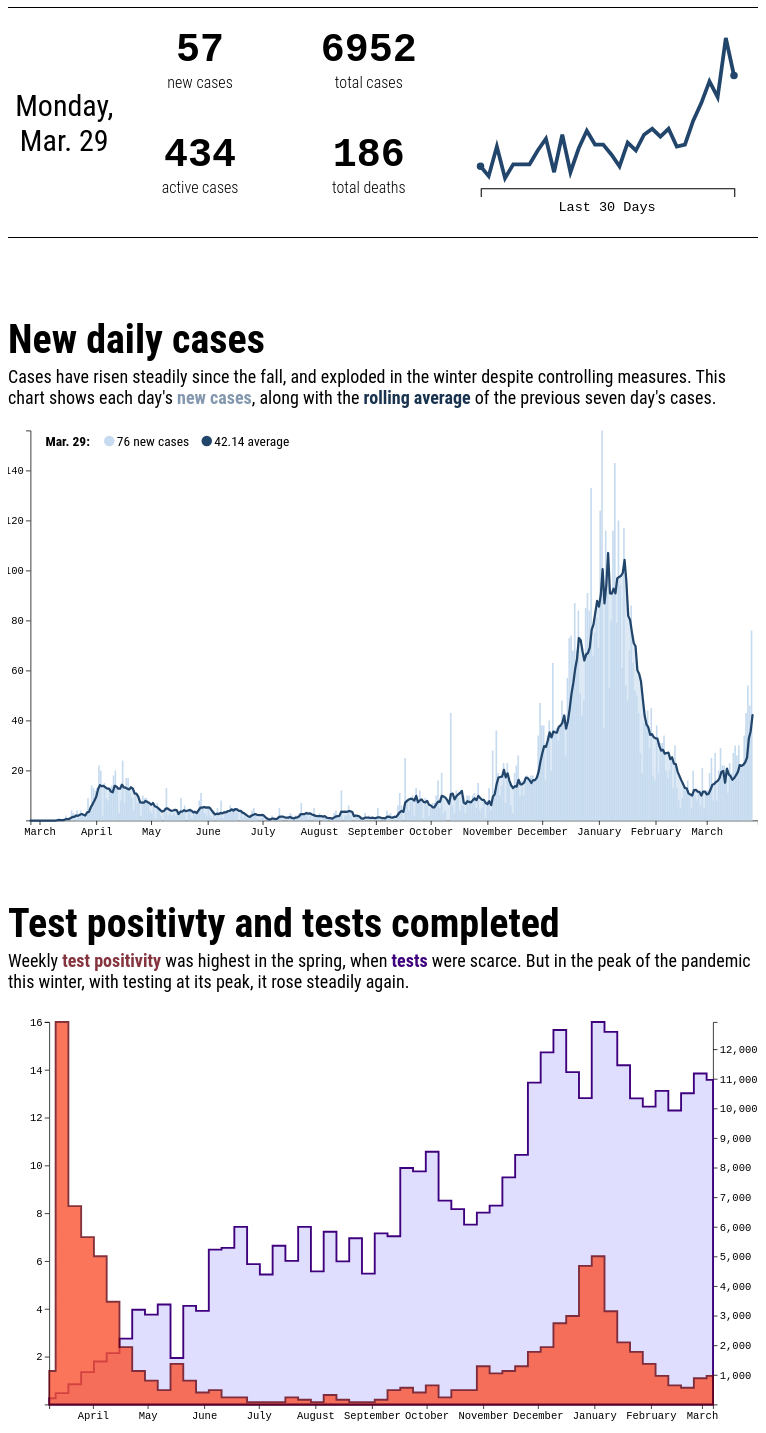
D3 v6 page, settled after 480 driven frames (8 s of simulated time); the page loaded 4 data file(s).


// ── daily.js
// loading data & calling draw function
d3.csv('./data/output/ml_general.csv')
    .then((data) => {
        
        // desired format is 3 labelled arrays
        let news = [];
        let avgs = [];

        for (i = data.length - 1; i > 0; i--) {
            let row = data[i];
            news.push(+row.new); 
            avgs.push(+row.avg);       
        }

        // today and dates
        const today = new Date(data[0].date);
        today.setDate(today.getDate() + 1);

        const dates = d3.timeDay.range(
            new Date(2020,1,25), today); 

        const dt = {
            new: news,
            avg: avgs,
            dates: dates
        };

        drawDaily(dt);

    })

function drawDaily(data) {

    // updating header
    const casesToday = data.new[data.new.length - 1];
    const avgToday = data.avg[data.avg.length - 1];
    const caseHed = d3.select('#daily h1').select('tspan');
    caseHed.text(casesToday);

    const width = 1000;
    const height = 600;
    const margin = {top: 30, right: 0, bottom: 50, left: 30};

    const blues = d3.schemeBlues[9];
    const barColour = blues[2];
    const lineColour = '#22456B';

    const svg = d3.select('#daily')
        .select('#daily-chart')
            .append('svg')
                .attr('viewBox', [0, 0, width, height]);

    // SCALES
    // two x scales
    const xBar = d3.scaleBand()
        .domain(d3.range(data.dates.length))
        .range([margin.left, width - margin.right])
        .padding(0.1);
    const xLine = d3.scaleUtc()
        .domain(d3.extent(data.dates))
        .range([margin.left, width - margin.right]);
    const y = d3.scaleLinear()
        .domain([0, d3.max(data.new)])
        .range([height - margin.bottom, margin.top]);

    // DRAWING TOOLS
    // line function
    const line = d3.line()
        // .curve(d3.curveLinear)
        .x((d,i) => xLine(data.dates[i]))
        .y(d => y(d));
    // area underlying line
    const area = d3.area()
        // .curve(d3.curveStep)
        .x((d,i) => xLine(data.dates[i]))
        .y0(y(0))
        .y1(d => y(d));

    // AXES
    const xx = g =>
        g
            .attr("transform", `translate(0,${height - margin.bottom})`)
            .call(d3.axisBottom(xLine)
                .ticks(10, d3.timeParse('%B')))
            .call(g => g.selectAll('.tick text')
                .attr('class', 'num')
                .style('font-size', '14px'));
    const yx = g => 
        g
            .attr("transform", `translate(${margin.left},0)`)
            .call(d3.axisLeft(y))
            // .call(g => g.select('.domain').remove())
            .call(g => g.selectAll('.tick text')
                .attr('class', 'num')
                .style('font-size', '14px'))
            // .call(g => g.selectAll('.tick:not(:first-of-type) line')
            //     .attr('x2', width)
            //     .attr('stroke', '#dbdbdb')
            //     .attr('stroke-dasharray', '4 8')
            //     .attr('stroke-width', 0.7))
            .call(g => g.select('.tick:first-of-type').remove());
       
        // tooltip
       const frmt = d3.timeFormat('%b. %d')
       const today = frmt(data.dates[data.dates.length - 1]);
       const tip = svg.append('g')
               .attr('id', 'daily-tip')
               .attr('transform', `translate(${margin.left + 20}, 0)`)
       dateTip = tip.append('text')
               .attr('x', 0)
               .attr('y', 50)
               .attr('font-weight', 'bold')
               .text(`${today}:`)
       tip.append('circle')
               .attr('cx', 85)
               .attr('cy', 44)
               .attr('r', 7)
               .attr('fill', barColour)
       newTip = tip.append('text')
               .attr('x', 95)
               .attr('y', 50)
               .text(`${casesToday} new cases`)
       tip.append('circle')
               .attr('cx', 215)
               .attr('cy', 44)
               .attr('r', 7)
               .attr('fill', lineColour)
       avgTip = tip.append('text')
           .attr('x', 225)
           .attr('y', 50)
           .text(`${avgToday.toFixed(2)} average`)
    
    //
    // HOVER
    //

    function hover() {

        // event listeners
        svg
            .on('mouseenter', entered)
            .on('mousemove', moved)
            .on('mouseleave', left);  
        
        function entered() {
            bars.transition().attr('opacity', 0.3);
        }
        
        function moved() {

            // co-ords
            const xm = xLine.invert(d3.pointer(event, this)[0]);
            const ind = d3.bisectCenter(data.dates, xm);
            const di = data.dates[ind];
            const news = data.new[ind];
            const avgs = data.avg[ind];

            // highlighting bar
            bars
                .attr('opacity', (d,i) => {
                    let da = data.dates[i];
                    if (da == di) {return 1;}
                    else {return 0.3;}
                })
                .attr('fill', (d,i) => {
                    let da = data.dates[i];
                    if (da == di) {
                        return lineColour;
                    }
                    else {return barColour;}
                })
                .attr('width', (d,i) => {
                    let da = data.dates[i];
                    if (da == di) {
                        return xBar.bandwidth() + (xBar.bandwidth() / 3);
                    }
                    else {return xBar.bandwidth()}
                });

            // updating tooltip
            dateTip.text(`${frmt(di)}:`);
            newTip.text(`${news} new cases`);
            avgTip.text(`${avgs.toFixed(2)} average`);
        }

        function left() {
            bars.transition()
                .attr('opacity', 0.6)
                .attr('fill', barColour);
            dateTip.text(`${today}:`);
            newTip.text(`${casesToday} new cases`);
            avgTip.text(`${avgToday.toFixed(2)} average`);
        }
    }

    // 
    // DRAWING
    //    
    
    // axes
    svg.append('g').call(xx);
    svg.append('g').call(yx);

    // area under line
    const bg = svg.append('path')
            .attr('id', 'daily-area')
        .datum(data.avg)
            .attr('fill', barColour)
            .attr('opacity', 0.6)
            .attr('d', area);

    // drawing bars
    const bars = svg.append('g')
            .attr('id', 'bars')
        .selectAll('rect')
        .data(data.new)
        .join('rect')
            .attr('x', (d, i) => xBar(i))
            .attr('y', d => y(d))
            .attr('height', d => y(0) - y(d))
            .attr('width', xBar.bandwidth())
            .attr('fill', barColour)
            .attr('opacity', 1);
    
    // drawing line
    const path = svg.append('path')
        .attr('id', 'path')
        .datum(data.avg)
            .attr('fill', 'none')
            .attr('stroke', lineColour)
            .attr('opacity', 1)
            .attr('stroke-width', 3)
            .attr("stroke-linejoin", "round")
            .attr("stroke-linecap", "round")
            .attr('d', line);

    svg.call(hover);
    
}
// ── fact.js
// FACTS

d3.csv('./data/output/ml_summary.csv')
    .then(data => {

        const parse = d3.timeParse('%Y-%m-%d');
        const row = data[0];
        const dt = {
            date: parse(row.date),
            new: row.new,
            total: row.total,
            deaths: row.deaths,
            active: row.active
        }
        facts(dt);
    })

function facts(data) {

    // date
    const dayParse = d3.timeFormat('%A')
    const dateParse = d3.timeFormat('%b. %d')
    const dayText = d3.select('#fact-date tspan')
    const dateText = d3.select('#fact-date p')
    dayText.text(`${dayParse(data.date)},`);
    dateText.text(dateParse(data.date));

    // stats
    const nw = d3.select('#fact-new p')
    const total = d3.select('#fact-total p')
    const active = d3.select('#fact-active p')
    const deaths = d3.select('#fact-deaths p')

    nw.text(data.new);
    total.text(data.total);
    active.text(data.active);
    deaths.text(data.deaths);

}

// LINE

d3.csv('./data/output/ml_general.csv')
    .then((data) => {

        let series = [];
        let dates = [];
        const parse = d3.timeParse('%Y-%m-%d');

        for (i = 0; i < 31; i++) {
            series.push(+data[i].new);
            let date = parse(data[i].date);
            dates.push(date);
        }

        const dt = {
            dates: dates,
            series: series
        }

        drawFact({
            series: series.reverse(),
            dates: dates.reverse()
        });

    })

function drawFact(data) {

    

    const width = 200;
    const height = 150;
    const margin = {top: 20, right: 16, bottom: 30, left: 15};

    const svg = d3.select('#fact-line')
        .append('svg')
            .attr('viewBox', [0, 0, width, height]);

    const x = d3.scaleUtc()
        .domain(d3.extent(data.dates))
        .range([margin.left, width - margin.right]);
    const y = d3.scaleLinear()
        .domain([0, d3.max(data.series)])
        .range([height - margin.bottom, margin.top]);

    const l = d3.line()
        // .curve(d3.curveStep)
        .x((d,i) => x(data.dates[i]))
        .y(d => y(d)); 

    const xx = g =>
        g
            .attr("transform", `translate(0,${height - margin.bottom})`)
            .call(d3.axisBottom(x).ticks(0))
            .call(g => g.select('.domain')
                .attr('stroke-width', 0.7));
    // line dots
    svg
        .append('defs')
        .append('marker')
        .attr('id', 'fact-dot')
        .attr('viewBox', [0, 0, 20, 20])
        .attr('refX', 10)
        .attr('refY', 10)
        .attr('markerWidth', 10)
        .attr('markerHeight', 10)
        .append('circle')
            .attr('cx', 10)
            .attr('cy', 10)
            .attr('r', 2)
            .style('fill', '#22456B');

    svg.append('g')
        .call(xx);
    
    const line = svg.append('path')
        .datum(data.series)
            .attr('fill', 'none')
            .attr('stroke', '#22456B')
            .attr('stroke-width', 2.5)
            .attr('d', l)
            .attr('marker-start', 'url(#fact-dot)')
            .attr('marker-end', 'url(#fact-dot)')
    svg.append('text')
        .attr('transform', `translate(${67}, ${height - 15})`)
        .attr('font-size', 9)
        .attr('class', 'num')
        .text('Last 30 Days')

}
// ── joy.js
d3.csv('./data/output/ontario_new.csv')
    .then(data => {
        // JS is disgusting:
        data = data.reverse().slice(35,).filter(e => data.indexOf(e) != 185);

        // dates
        const dateParse = d3.timeParse('%Y-%m-%d');
        const dates = Array.from(d3.group(data, d => dateParse(d.date))
            .keys()).sort(d3.ascending);

        // series
        let series = [];
        const regions = [
            'London','Durham','Halton','Hamilton',
            'Ottawa','Waterloo','Windsor'
        ].reverse();
        regions.forEach(region => {
            let s = [];
            data.forEach(row => {
                s.push(+row[`${region}_7`]);
            })
            series.push({
                name: region,
                values: s
            })
        })

        const dt = {
            dates: dates,
            series: series
        }
        
        drawJoy(dt);

    })

function drawJoy(data) {

    const width = 1000;
    const height = data.series.length * 90;
    const margin = {top: 250, right: 20, bottom: 30, left: 75};
    const overlap = 4;

    const svg = d3.select('#joy-chart')
        .append('svg')
            .attr('viewBox', [0, 0, width, height]);

    // scales
    const x = d3.scaleUtc()
        .domain(d3.extent(data.dates))
        .range([margin.left, width - margin.right]);
    const y = d3.scalePoint()
        .domain(data.series.map(d => d.name))
        .range([margin.top, height - margin.bottom]);
    const z = d3.scaleLinear()
        .domain([0, d3.max(data.series, d => d3.max(d.values))]).nice()
        .range([0, -overlap * y.step()]);

    // functions
    const area = d3.area()
        // .curve(d3.curveStep)
        .x((d,i) => x(data.dates[i]))
        .y0(0)
        .y1(d => z(d));
    const line = area.lineY1();
    
    // axes
    const xx = g =>
        g
            .attr('transform', `translate(0, ${height - margin.bottom})`)
            .call(d3.axisBottom(x))
            .call(g => g.select('.domain').remove())
            .call(g => g.selectAll('.tick text')
                .attr('class', 'num')
                .style('font-size', 14));
    const yx = g =>
        g
            .attr("transform", `translate(${margin.left},0)`)
            .call(d3.axisLeft(y).tickSize(0).tickPadding(4))
            .call(g => g.select(".domain").remove())
            .call(g => g.selectAll('.tick text')
                .attr('class', 'num')
                .style('font-size', 14)
                .style('font-weight', 'bold'));

    // data join
    svg.append('g')
        .call(xx);
    svg.append('g')
        .call(yx);

    const rows = svg.append('g')
            .attr('id', 'joy-rows')
        .selectAll('g')
        .data(data.series)
        .join('g')
            .attr('transform', d => `translate(0, ${y(d.name) + 5})`)
            .attr('id', d => `joy-${d.name}`);

    rows.append('path')
        .attr('fill', d => {
            if (d.name == 'London') {
                return d3.schemeBlues[9][1];
            } else {
                return d3.schemeBlues[9][1]; 
            }
        })
        .attr('d', d => area(d.values));
    rows.append("path")
        .attr("fill", "none")
        .attr("stroke", '#19334F')
        .attr('stroke-width', 2.5)
        .style("mix-blend-mode", "multiply")
        .attr("d", d => line(d.values));

}
// ── peers.js
//
// DATA COLLECTION
//

// peer chart data
let peerChartData = d3.csv('./data/output/ontario_new.csv')
    .then(data => {
        data = data.reverse().slice((data.length - 30),);
        // dates
        const dateParse = d3.timeParse('%Y-%m-%d');
        const dates = Array.from(d3.group(data, d => dateParse(d.date))
            .keys()).sort(d3.ascending);
        // series
        let nws = [];
        let avgs = [];
        const regions = [
            'London','Durham','Halton','Hamilton',
            'Ottawa','Waterloo','Windsor'
        ].reverse();
        regions.forEach(region => {
            let nw = [];
            let avg = [];
            data.forEach(row => {
                nw.push(+row[`${region}`]);
                avg.push(+row[`${region}_7`]);
            })
            nws[`${region}`] = nw
            avgs[`${region}`] = avg
        })

        return dt = {
            dates: dates,
            new: nws,
            avg: avgs
        }
    })

// peer fact data
let peerFactData = d3.csv('./data/output/ontario_summary.csv')
    .then(data => {
        let dt = {}
        data.forEach(e => {
            dt[`${e.unit}`] = [Math.round(+e.change), +e.cases, +e.deaths]
        })
        return dt;
    })

// gets data from csv promise and draws chart
async function peerMain() {

    const chartData = await peerChartData;
    const factData = await peerFactData;
    console.log(factData);
    
    //
    // INITIALIZING FACT
    //

    let dt = factData['London'];
    let change = dt[0];
    let cases = dt[1];
    let deaths = dt[2];

    // colour scale for change
    const g = d3.scaleSequential(d3.interpolateYlGn);
    const r = d3.scaleSequential(d3.interpolateYlOrRd);
    const lsg = d3.scaleLinear()
        .domain([0, -100])
        .range([0.35, 1]);
    const lsr = d3.scaleLinear()
        .domain([0, 100])
        .range([0.6, 1]);

    // getting elements
    const changeText = d3.select('#peer-change .fact-num');
    const casesText = d3.select('#peer-total .fact-num');
    const deathsText = d3.select('#peer-deaths .fact-num');

    // changing for London
    changeText.text(`${change}%`);
    changeText.style('color', () => {
        if (Math.sign(change) == -1) {
            return g(lsg(change));
        } else {
            return r(lsr(change));
        }
    })
    casesText.text(`${cases}`);
    deathsText.text(`${deaths}`);

    // 
    // INITIALIZING CHART
    //

    data = chartData;

    const width = 300;
    const height = 200;
    const margin = {top: 20, right: 30, bottom: 30, left: 15};
    const svg = d3.select('#peer-chart')
        .append('svg')
            .attr('viewBox', [0, 0, width, height]);

    // line dots
    svg
        .append('defs')
        .append('marker')
        .attr('id', 'peer-dot')
        .attr('viewBox', [0, 0, 20, 20])
        .attr('refX', 10)
        .attr('refY', 10)
        .attr('markerWidth', 10)
        .attr('markerHeight', 10)
        .append('circle')
            .attr('cx', 10)
            .attr('cy', 10)
            .attr('r', 3)
            .style('fill', '#22456B');
    // scales
    const x = d3.scaleUtc()
        .domain(d3.extent(data.dates))
        .range([margin.left, width - margin.right]);
    const y = d3.scaleLinear()
        .domain([0, d3.max(data.new['London'])])
        .range([height - margin.bottom, margin.top]);
    const l = d3.line()
        .x((d,i) => x(data.dates[i]))
        .y(d => y(d)); 
    // axis
    const xx = g =>
        g
            .attr("transform", `translate(0,${height - margin.bottom})`)
            .call(d3.axisBottom(x)
                .ticks(0))
            .call(g => g.select('.domain')
                .attr('stroke-width', 1))
                .attr('stroke', '#dbdbdb');

    const yx = g => 
            g
                .attr("transform", `translate(${width - margin.right},0)`)
                    .attr('id', 'peer-axis')
                .call(d3.axisRight(y))
                .call(g => g.selectAll('.tick line')
                    .each(function(d,i) {
                        if (i%2 != 0) {d3.select(this).remove()}
                    }))
                    .attr('stroke-width', 0.3)
                .call(g => g.selectAll('.tick text')
                    .each(function(d,i) {
                        if (i%2 != 0) {d3.select(this).remove()}
                    }))
                .call(g => g.select('.domain').remove())
                .call(g => g.selectAll('.tick text')
                    .attr('class', 'num')
                    .style('font-size', '8px'))
                .call(g => g.select('.tick:first-of-type').remove());

    // DRAWING FIRST TIME
    svg.append('g')
        .call(xx);
    svg.append('g')
        .call(yx);
    const line = svg.append('path')
        .datum(data.new.London)
            .attr('fill', 'none')
            .attr('stroke', '#22456B')
            .attr('stroke-width', 2.5)
            .attr('d', l)
            .attr('marker-start', 'url(#peer-dot)')
            .attr('marker-end', 'url(#peer-dot)')
    svg.append('text')
        .attr('transform', `translate(${80}, ${height - 15})`)
        .attr('font-size', 9)
        .attr('class', 'num')
        .text('New Cases, Last 30 Days')

    //
    // EVENT LISTENING
    //
    
    function redraw(name) {

        // transition
        const t = d3.transition()
            .duration(750)
            .ease(d3.easeQuadOut)

        // FACT
        let dt = factData[name];
        let change = dt[0];
        let cases = dt[1];
        let deaths = dt[2];

        changeText.text(`${change}%`);
        changeText.transition(t).style('color', () => {
            if (Math.sign(change) == -1) {
                return g(lsg(change));
            } else {
                return r(lsr(change));
            }
        })
        casesText.text(`${cases}`);
        deathsText.text(`${deaths}`);

        // CHART

        // recalibrating scales
        const y = d3.scaleLinear()
            .domain([0, d3.max(data.new[`${name}`])])
            .range([height - margin.bottom, margin.top]);
        const l = d3.line()
            .x((d,i) => x(data.dates[i]))
            .y(d => y(d));

        // remaking y axis
        const yx = g => 
            g
                .attr("transform", `translate(${width - margin.right},0)`)
                    .attr('id', 'peer-axis')
                .call(d3.axisRight(y))
                .call(g => g.selectAll('.tick line')
                    .each(function(d,i) {
                        if (i%2 != 0) {d3.select(this).remove()}
                    }))
                    .attr('stroke-width', 0.3)
                .call(g => g.selectAll('.tick text')
                    .each(function(d,i) {
                        if (i%2 != 0) {d3.select(this).remove()}
                    }))
                .call(g => g.select('.domain').remove())
                .call(g => g.selectAll('.tick text')
                    .attr('class', 'num')
                    .style('font-size', '8px'))
                .call(g => g.select('.tick:first-of-type').remove());
        svg.select('#peer-axis').remove();
        svg.append('g')
            .call(yx);

        // redrawing line
        line
            .datum(data.new[`${name}`])
                .transition(t)
                .attr('d', l)
                .attr('marker-end', 'url(#peer-dot)')
        
    }

    // starting London button as hovered
    d3.select('#peers nav a')
        .style('color', d3.schemeBlues[9][6]);

    // getting region buttons
    const regions = d3.selectAll('#peers nav a')
    regions
        .on('mouseenter', entered)
        .on('click', clicked)
        .on('mouseleave', left);

    function entered() {
        const region = d3.select(this);
        region.style('background-color', d3.schemeBlues[9][1]);
    }

    function left() {
        const region = d3.select(this);
        region.transition().style('background-color', '#fff');
    }

    function clicked() {
        const region = d3.select(this);
        const name = this.id.slice(5,);
        regions.style('color', 'black');
        region.style('color', d3.schemeBlues[9][6]);
        redraw(name);
    }
}

peerMain();

// ── tests.js
d3.csv('./data/output/ml_test.csv')
    .then((data) => {
        let ml = [];
        let ont = [];
        let tests = [];
        let dates = [];

        for (i = data.length - 7; i > 0; i--) {
            let row = data[i];
            ml.push(+row.ml); 
            ont.push(+row.ont);
            tests.push(+row.ml_tests);
            dates.push(row.date);       
        }

        const dateParse = d3.timeParse('%b %d %Y');
        dates = dates.map(s => dateParse(s));

        // creating array of colours from data
        const c = d3.scaleSequential(d3.interpolateOrRd);
        const ls = d3.scaleLog()
            .domain([0.01, d3.max(ml)])
            .range([0.1, 0.8]);
        let fills = [];
        ml.forEach(e => {
            fills.push(c(ls(e)));
        })

        const dt = {
            ml: ml,
            ont: ont,
            dates: dates,
            tests: tests
        }
        
        draw(dt);

    })

function draw(data) {

    const width = 1000;
    const height = 600;
    const margin = {top: 40, right: 60, bottom: 50, left: 55};

    const svg = d3.select('#testing')
        .select('#testing-chart')
            .append('svg')
                .attr('viewBox', [0, 0, width, height]);

    // scales
    const x = d3.scaleUtc()
        .domain(d3.extent(data.dates))
        .range([margin.left, width - margin.right]);
    const y = d3.scaleLinear()
        .domain([0, d3.max(data.tests)])
        .range([height - margin.bottom, margin.top]);
    const y2 = d3.scaleLinear()
        .domain([0, d3.max(data.ml)])
        .range([height - margin.bottom, margin.top]);

    // line functions
    const line = d3.area()
        .curve(d3.curveStep)
        .x((d,i) => x(data.dates[i]))
        .y0(y(0))
        .y1((d,i) => y(d));
    const area = d3.area()
        .curve(d3.curveStep)
        .x((d,i) => x(data.dates[i]))
        .y0(y2(0))
        .y1((d,i) => y2(d));

    //
    // AXES
    //

    const xx = g =>
        g
            .attr("transform", `translate(0,${height - margin.bottom})`)
            .call(d3.axisBottom(x)
                .ticks(10, d3.timeParse('%B')))
            .call(g => g.selectAll('.tick text')
                .attr('class', 'num')
                .style('font-size', '14px'));
    // rate axis on left
    const yxr = g => 
        g
            .attr("transform", `translate(${margin.left},0)`)
            .call(d3.axisLeft(y2))
            .call(g => g.selectAll('.tick text')
                .attr('class', 'num')
                .style('font-size', '14px'))
            .call(g => g.select('.tick:first-of-type').remove());
    // test axis on right
    const yxt = g => 
            g
                .attr("transform", `translate(${width - margin.right},0)`)
                .call(d3.axisRight(y))
                .call(g => g.selectAll('.tick text')
                    .attr('class', 'num')
                    .style('font-size', '14px'))
                .call(g => g.select('.tick:first-of-type').remove());

    svg.append('g')
        .call(xx);
    svg.append('g')
        .call(yxr);
    svg.append('g')
        .call(yxt);

    const tests = svg.append('path')
            .attr('id', 'test-line')
        .datum(data.tests)  
        // line: #08306B
        // purple: #E0DEFF
        // red: #E05F3C
            .attr('fill', '#E0DEFF')
            .attr('stroke-width', 2.5)
            .attr('stroke', d3.schemePurples[9][8])
            .attr('d', line);

    const rate = svg.append('path')
            .attr('id', 'rate-area')
        .datum(data.ml)
            .attr('fill', '#FA5332')
            .attr('stroke', d3.schemeReds[9][8])
            .attr('stroke-width', 2.5)
            .attr('opacity', 0.8)
            .attr('d', area);

    // tests
    //     .datum(data.ml)
    //         .transition()
    //             .duration(2000)
    //             .ease(d3.easeQuadIn)
    //                 .attr('fill', '#FA5332')
    //                 .attr('stroke', d3.schemeReds[9][8])
    //                 .attr('stroke-width', 2.5)
    //                 .attr('d', area);

}

### data: data/output/ml_general.csv
date, total, new, avg
2021-03-29, 6952, 57.0, 39.57
2021-03-28, 6895, 76, 42.14
2021-03-27, 6821, 46.0, 35.71
2021-03-26, 6772, 54.0, 32.86
2021-03-25, 6717, 43.0, 25.14
2021-03-24, 6674, 34.0, 23.29
2021-03-23, 6640, 22.0, 22.29
2021-03-22, 6618, 21.0, 21.86
2021-03-21, 6597, 30.0, 22.14
2021-03-20, 6567, 26.0, 19.43
2021-03-19, 6541, 30.0, 18.14
2021-03-18, 6511, 27.0, 17.0
2021-03-17, 6484, 19.0, 16.29
2021-03-16, 6465, 23.0, 17.71
2021-03-15, 6442, 11.0, 18.43
2021-03-14, 6431, 17.0, 20.71
2021-03-13, 6414, 22.0, 15.11
2021-03-12, 6392, 22.0, 19.86
2021-03-11, 6369, 29.0, 19.43
2021-03-10, 6338, 20.0, 17.0
2021-03-09, 6318, 8.0, 15.86
2021-03-08, 6310, 27.0, 15.43
2021-03-07, 6286, 8.0, 14.57
2021-03-06, 6276, 25.0, 14.29
2021-03-05, 6250, 19.0, 12.29
2021-03-04, 6230, 12.0, 10.71
2021-03-02, 6194, 12.0, 10.43
2021-03-01, 6182, 5.0, 11.57
2021-02-28, 6172, 21.0, 11.57
2021-02-27, 6149, 6.0, 10.0
2021-02-26, 6143, 11.0, 11.43
2021-02-25, 6133, 8.0, 11.57
2021-02-24, 6126, 10.0, 12.29
2021-02-23, 6118, 20.0, 12.14
2021-02-22, 6098, 5.0, 10.0
2021-02-21, 6093, 10.0, 10.43
2021-02-20, 6083, 16.0, 10.86
2021-02-19, 6067, 12.0, 12.86
2021-02-18, 6055, 13.0, 13.0
2021-02-17, 6042, 9.0, 14.57
2021-02-16, 6033, 5.0, 16.14
2021-02-15, 6027, 8.0, 17.86
2021-02-14, 6018, 13.0, 19.57
2021-02-13, 6005, 30.0, 22.57
2021-02-12, 5973, 13.0, 22.71
2021-02-11, 5959, 24.0, 25.29
2021-02-10, 5934, 20.0, 24.57
2021-02-09, 5913, 17.0, 27.14
2021-02-08, 5896, 20.0, 27.0
2021-02-07, 5875, 34.0, 26.71
2021-02-06, 5840, 31.0, 28.29
2021-02-05, 5808, 31.0, 28.0
2021-02-04, 5779, 19.0, 29.86
2021-02-03, 5760, 38.0, 32.71
2021-02-02, 5722, 16.0, 32.86
2021-02-01, 5706, 18.0, 33.29
2021-01-31, 5688, 45.0, 34.57
2021-01-30, 5643, 29.0, 34.29
2021-01-29, 5614, 44.0, 37.29
2021-01-28, 5561, 39.0, 38.43
... 337 more rows

### data: data/output/ml_test.csv
date, ml, ont, ml_tests
Mar 14 2021, 1.6, 4.0, 9093
Mar 7 2021, 1.2, 3.1, 10965
Feb 28 2021, 1.1, 2.6, 11180
Feb 21 2021, 0.7, 2.5, 10512
Feb 14 2021, 0.8, 2.7, 9929
Feb 7 2021, 1.2, 2.7, 10592
Jan 31 2021, 1.7, 3.1, 10060
Jan 24 2021, 2.2, 4.1, 10341
Jan 17 2021, 2.6, 4.9, 11460
Jan 10 2021, 3.9, 5.7, 12585
Jan 3 2021, 6.2, 7.3, 12919
Dec 27 2020, 5.8, 7.0, 10348
Dec 20 2020, 3.7, 5.2, 11228
Dec 13 2020, 3.4, 4.5, 12649
Dec 6 2020, 2.4, 4.1, 11894
Nov 29 2020, 2.2, 4.2, 10872
Nov 22 2020, 1.6, 4.0, 8432
Nov 15 2020, 1.4, 3.9, 7673
Nov 8 2020, 1.3, 4.2, 6717
Nov 1 2020, 1.6, 3.7, 6479
Oct 25 2020, 0.6, 2.9, 6077
Oct 18 2020, 0.6, 2.3, 6597
Oct 11 2020, 0.3, 2.4, 6887
Oct 4 2020, 0.8, 1.7, 8536
Sep 27 2020, 0.5, 1.6, 7873
Sep 20 2020, 0.7, 1.3, 7986
Sep 13 2020, 0.6, 1.1, 5684
Sep 6 2020, 0.2, 0.8, 5781
Aug 30 2020, 0.1, 0.6, 4422
Aug 23 2020, 0.1, 0.5, 5617
Aug 16 2020, 0.2, 0.4, 4833
Aug 9 2020, 0.4, 0.4, 5836
Aug 2 2020, 0.1, 0.4, 4496
Jul 26 2020, 0.2, 0.4, 6000
Jul 19 2020, 0.3, 0.6, 4850
Jul 12 2020, 0.1, 0.6, 5362
Jul 5 2020, 0.1, 0.6, 4389
Jun 28 2020, 0.1, 0.6, 4742
Jun 21 2020, 0.3, 0.7, 6001
Jun 14 2020, 0.3, 0.8, 5289
Jun 7 2020, 0.6, 0.8, 5229
May 31 2020, 0.5, 1.5, 3161
May 24 2020, 1.0, 2.2, 3329
May 17 2020, 1.7, 3.8, 1571
May 10 2020, 0.6, 2.8, 3378
May 3 2020, 1.0, 2.3, 3034
Apr 26 2020, 1.4, 3.2, 3200
Apr 19 2020, 2.4, 4.7, 2227
Apr 12 2020, 4.3, 7.8, 1736
Apr 5 2020, 6.2, 10.4, 1454
Mar 29 2020, 7.0, 10.0, 1093
Mar 22 2020, 8.3, 7.0, 685
Mar 15 2020, 16.0, 4.0, 383
Mar 8 2020, 1.4, 2.5, 213
Mar 1 2020, 0.0, 0.9, 16
Feb 23 2020, 0.0, 2.4, 3
Feb 16 2020, 0.0, 2.1, 3
Feb 9 2020, 0.0, 0.0, 0
Feb 2 2020, 0.0, 0.0, 3
Jan 26 2020, 0.0, 0.0, 3

### data: data/output/ontario_summary.csv
unit, change, cases, deaths
London, 162.9, 129.8, 3.41
Durham, 189.6, 186.3, 4.21
Halton, 93.33, 161.6, 4.49
Hamilton, -7.895, 185.1, 4.57
Ottawa, 76.57, 153.6, 3.77
Waterloo, 62.86, 182.8, 5.44
Windsor, 41.67, 306.0, 9.52

### data: data/output/ml_summary.csv
date, new, total, deaths, active
2021-03-29, 57, 6952, 186, 434